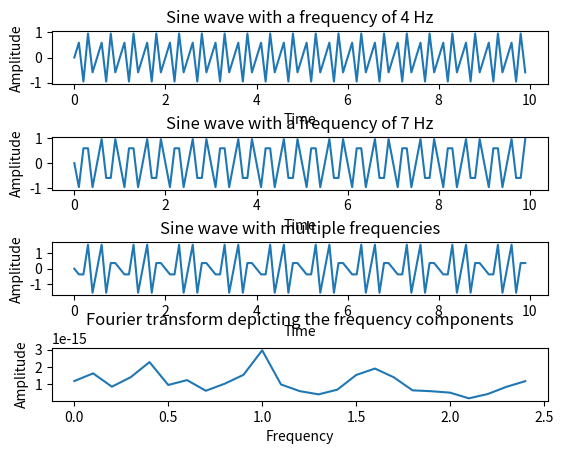

Reproduce this figure in Python.
import numpy as np

import matplotlib.pyplot as plotter

 

# How many time points are needed i,e., Sampling Frequency
samplingFrequency   = 10;

# At what intervals time points are sampled
samplingInterval       = 1 / samplingFrequency;

# Begin time period of the signals
beginTime           = 0;

# End time period of the signals
endTime             = 10; 

# Frequency of the signals
signal1Frequency     = 4;
signal2Frequency     = 7;

# Time points
time        = np.arange(beginTime, endTime, samplingInterval);
print(time)

# Create two sine waves
amplitude1 = np.sin(2*np.pi*signal1Frequency*time)
amplitude2 = np.sin(2*np.pi*signal2Frequency*time)

# Create subplot
figure, axis = plotter.subplots(4, 1)
plotter.subplots_adjust(hspace=1)

# Time domain representation for sine wave 1
axis[0].set_title('Sine wave with a frequency of 4 Hz')
axis[0].plot(time, amplitude1)
axis[0].set_xlabel('Time')
axis[0].set_ylabel('Amplitude')

# Time domain representation for sine wave 2
axis[1].set_title('Sine wave with a frequency of 7 Hz')
axis[1].plot(time, amplitude2)
axis[1].set_xlabel('Time')
axis[1].set_ylabel('Amplitude')

# Add the sine waves
amplitude = amplitude1 + amplitude2
print(len(amplitude))
# Time domain representation of the resultant sine wave
axis[2].set_title('Sine wave with multiple frequencies')
axis[2].plot(time, amplitude)
axis[2].set_xlabel('Time')
axis[2].set_ylabel('Amplitude')

# Frequency domain representation
fourierTransform = np.fft.fft(amplitude)/len(amplitude)           # Normalize amplitude
fourierTransform = fourierTransform[range(int(len(amplitude)/4))] # Exclude sampling frequency
ft = np.fft.fft(amplitude)
print(ft)
print(np.fft.fft(amplitude)/len(amplitude) )
tpCount     = len(amplitude)
values      = np.arange(int(tpCount/4))
timePeriod  = tpCount/samplingFrequency
frequencies = values/timePeriod

# Frequency domain representation
axis[3].set_title('Fourier transform depicting the frequency components')
axis[3].plot(frequencies, abs(fourierTransform))
axis[3].set_xlabel('Frequency')
axis[3].set_ylabel('Amplitude')


plotter.show()


